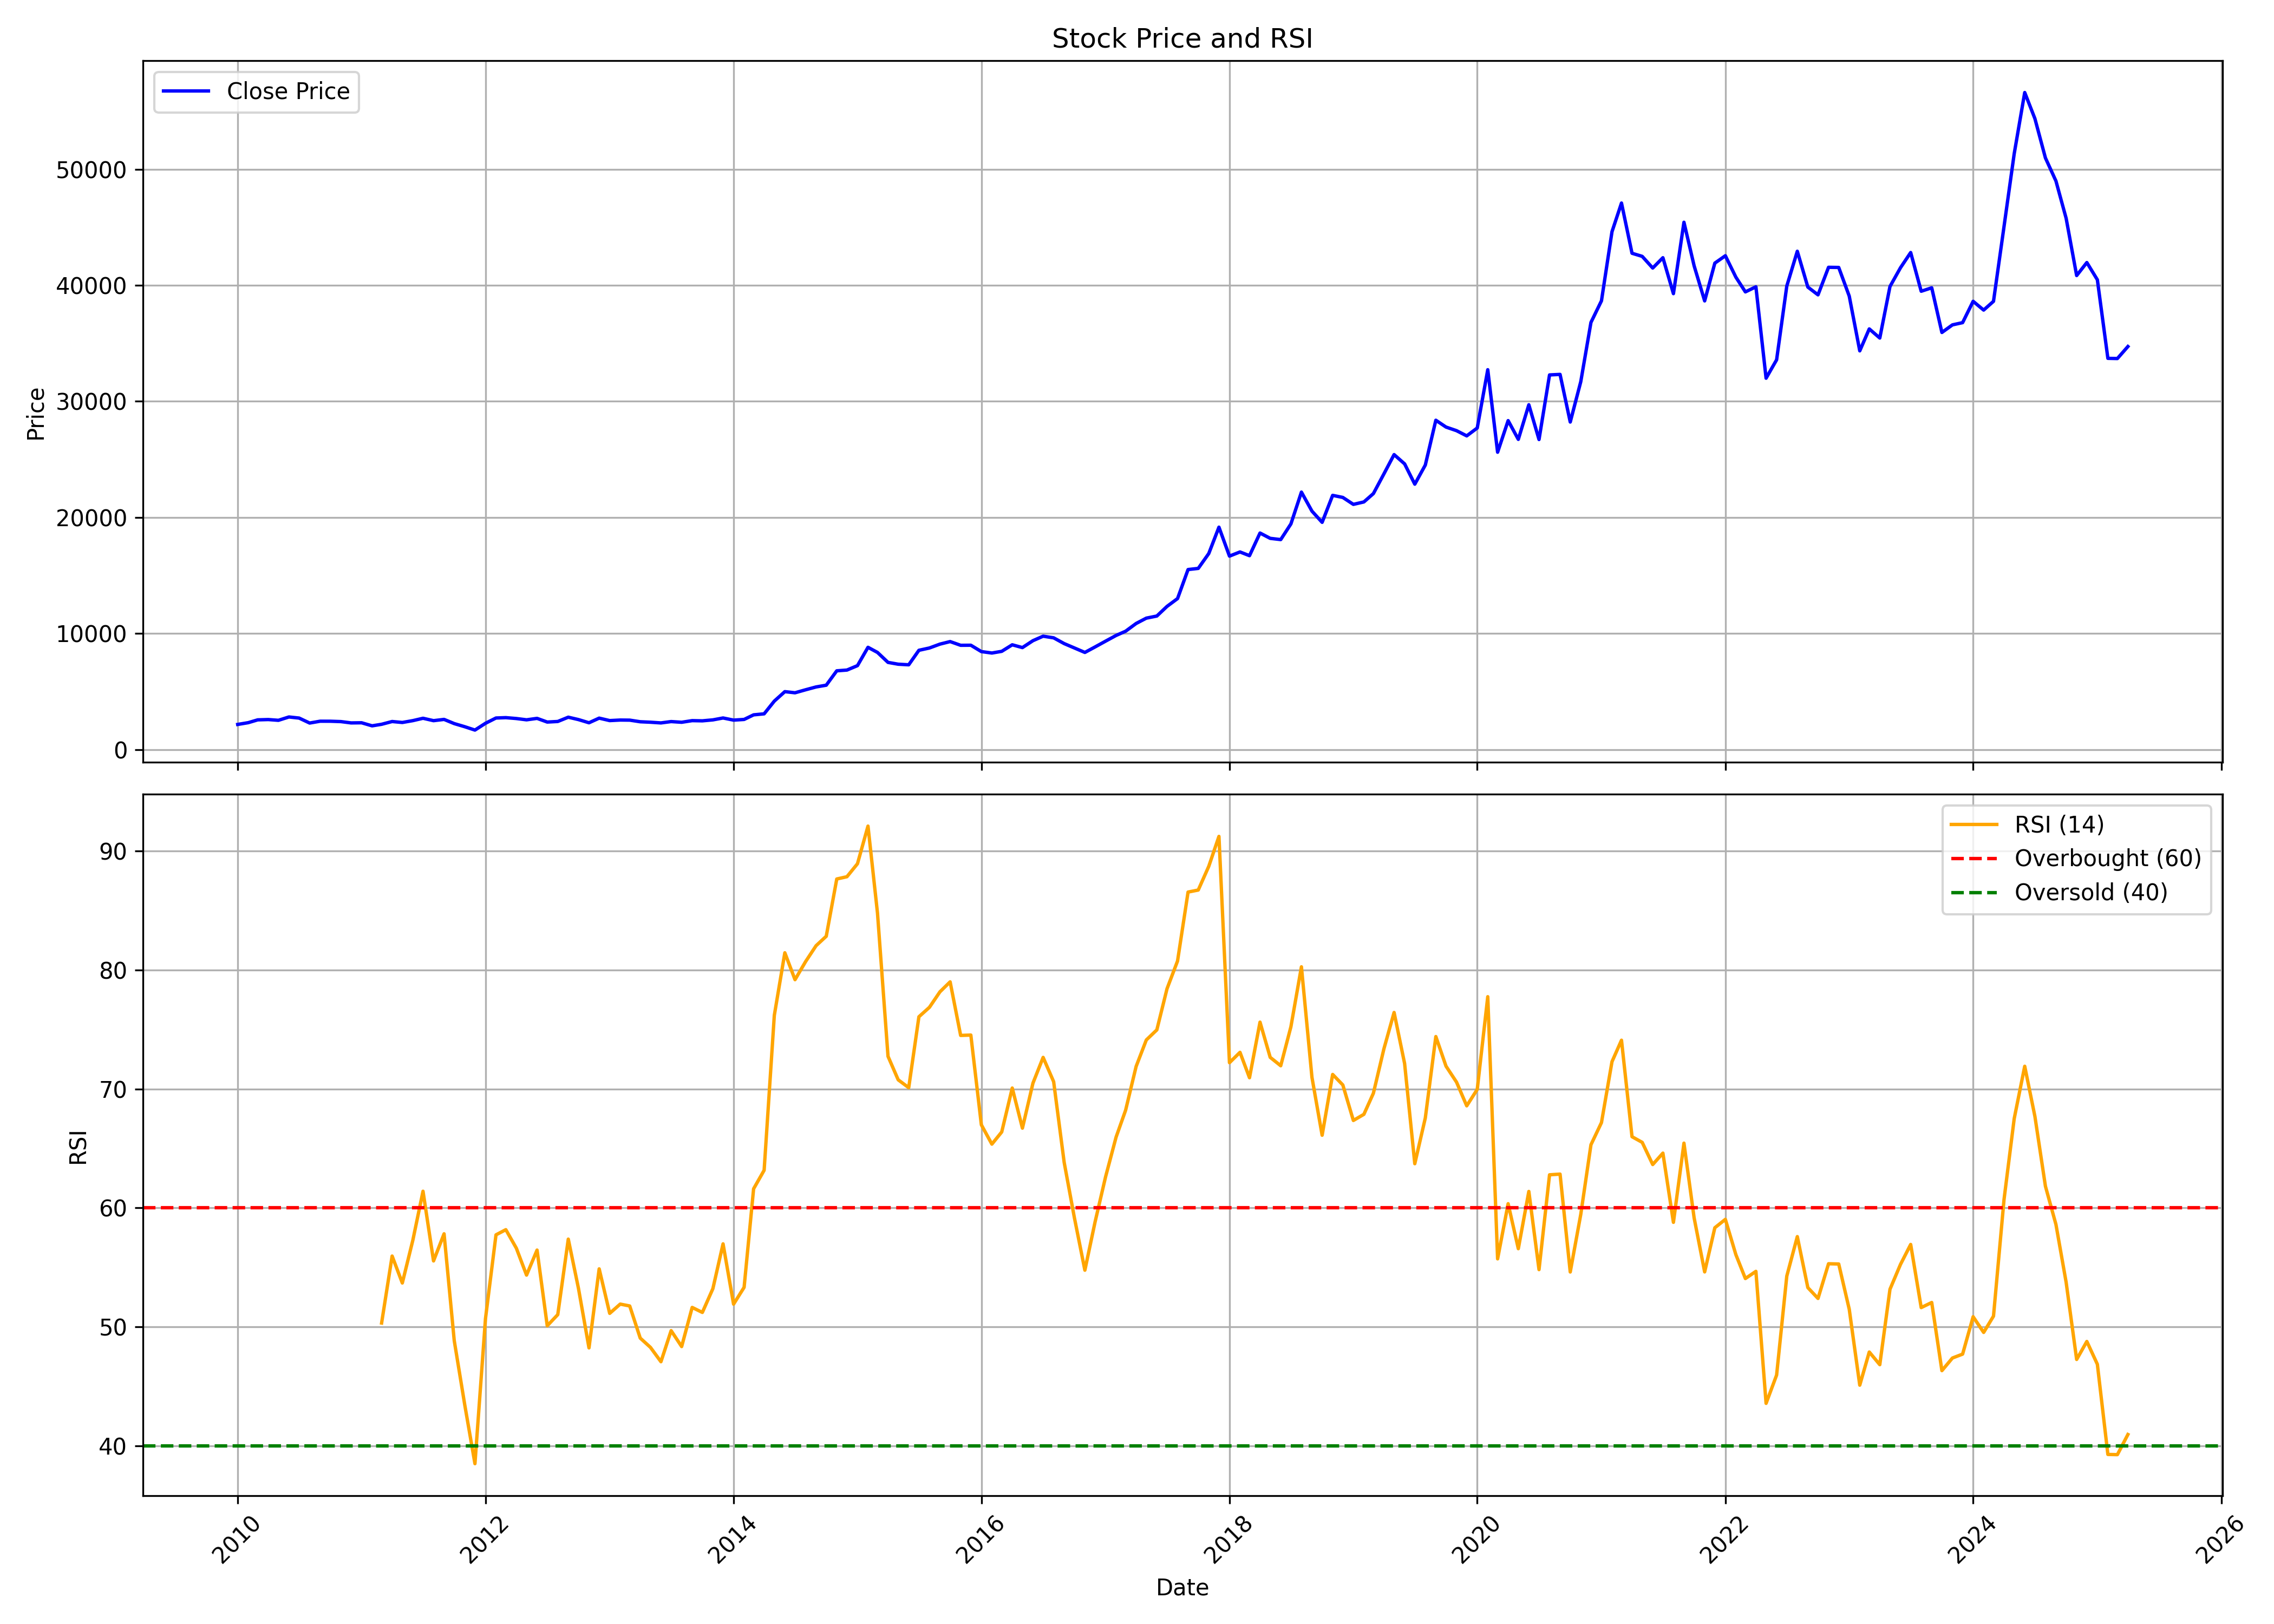

Data behind this chart, as committed beside it:
, Unnamed: 0, date, symbol, open, high, low, close, volume, rsi
0, 0, 2010-01-01, HONAUT, 2082, 2371, 2057, 2160, 34611, 
1, 1, 2010-02-01, HONAUT, 2312, 2361, 2120, 2312, 46031, 
2, 2, 2010-03-01, HONAUT, 2312, 2647, 2312, 2555, 28712, 
3, 3, 2010-04-01, HONAUT, 2598, 3167, 2548, 2580, 115670, 
4, 4, 2010-05-01, HONAUT, 2555, 2708, 2245, 2515, 52070, 
5, 5, 2010-06-01, HONAUT, 2490, 3017, 2468, 2803, 152225, 
6, 6, 2010-07-01, HONAUT, 2843, 2993, 2660, 2708, 116420, 
7, 7, 2010-08-01, HONAUT, 2755, 2806, 2271, 2280, 42142, 
8, 8, 2010-09-01, HONAUT, 2330, 2573, 2288, 2438, 36132, 
9, 9, 2010-10-01, HONAUT, 2438, 2563, 2296, 2436, 92188, 
10, 10, 2010-11-01, HONAUT, 2438, 2781, 2337, 2405, 48544, 
11, 11, 2010-12-01, HONAUT, 2442, 2612, 2049, 2292, 21410, 
12, 12, 2011-01-01, HONAUT, 2281, 2419, 2188, 2303, 28570, 
13, 13, 2011-02-01, HONAUT, 2302, 2448, 1945, 2039, 19332, 
14, 14, 2011-03-01, HONAUT, 2085, 2273, 1994, 2173, 15643, 50.32
15, 15, 2011-04-01, HONAUT, 2114, 2624, 1990, 2411, 28253, 55.95
16, 16, 2011-05-01, HONAUT, 2478, 2478, 2217, 2329, 17668, 53.69
17, 17, 2011-06-01, HONAUT, 2381, 2551, 2287, 2488, 28212, 57.28
18, 18, 2011-07-01, HONAUT, 2488, 2849, 2459, 2691, 43902, 61.4
19, 19, 2011-08-01, HONAUT, 2692, 2813, 2320, 2485, 52064, 55.54
20, 20, 2011-09-01, HONAUT, 2485, 2721, 2395, 2593, 27554, 57.82
21, 21, 2011-10-01, HONAUT, 2512, 2623, 2110, 2232, 23295, 48.84
22, 22, 2011-11-01, HONAUT, 2186, 2293, 1837, 1963, 29219, 43.44
23, 23, 2011-12-01, HONAUT, 1919, 1987, 1571, 1674, 25568, 38.51
24, 24, 2012-01-01, HONAUT, 1671, 2352, 1647, 2258, 67679, 50.69
25, 25, 2012-02-01, HONAUT, 2269, 2824, 2214, 2714, 60924, 57.74
26, 26, 2012-03-01, HONAUT, 2721, 3143, 2383, 2745, 74300, 58.17
27, 27, 2012-04-01, HONAUT, 2800, 3255, 2635, 2669, 124630, 56.61
28, 28, 2012-05-01, HONAUT, 2659, 2721, 2221, 2558, 41742, 54.35
29, 29, 2012-06-01, HONAUT, 2555, 2721, 2414, 2682, 25138, 56.46
30, 30, 2012-07-01, HONAUT, 2711, 2878, 2233, 2365, 28038, 50.09
31, 31, 2012-08-01, HONAUT, 2341, 2526, 2311, 2415, 14250, 51.03
32, 32, 2012-09-01, HONAUT, 2457, 2826, 2322, 2783, 24252, 57.37
33, 33, 2012-10-01, HONAUT, 2789, 2856, 2492, 2578, 15362, 53.23
34, 34, 2012-11-01, HONAUT, 2565, 3315, 2246, 2304, 746145, 48.24
35, 35, 2012-12-01, HONAUT, 2311, 2799, 2169, 2703, 946142, 54.88
36, 36, 2013-01-01, HONAUT, 2682, 2719, 2397, 2492, 58775, 51.14
37, 37, 2013-02-01, HONAUT, 2468, 2609, 2438, 2538, 48619, 51.92
38, 38, 2013-03-01, HONAUT, 2498, 2537, 2399, 2530, 61515, 51.76
39, 39, 2013-04-01, HONAUT, 2530, 2574, 2341, 2391, 11766, 49.06
40, 40, 2013-05-01, HONAUT, 2400, 2538, 2326, 2351, 28638, 48.28
41, 41, 2013-06-01, HONAUT, 2398, 2447, 2276, 2291, 25882, 47.07
42, 42, 2013-07-01, HONAUT, 2399, 2521, 2291, 2406, 97591, 49.68
43, 43, 2013-08-01, HONAUT, 2363, 2446, 2183, 2346, 15063, 48.35
44, 44, 2013-09-01, HONAUT, 2330, 2590, 2281, 2487, 29585, 51.64
45, 45, 2013-10-01, HONAUT, 2448, 2536, 2351, 2470, 41445, 51.21
46, 46, 2013-11-01, HONAUT, 2467, 2580, 2302, 2553, 17220, 53.21
47, 47, 2013-12-01, HONAUT, 2553, 2727, 2422, 2716, 31811, 56.98
48, 48, 2014-01-01, HONAUT, 2716, 2765, 2474, 2532, 64064, 51.91
49, 49, 2014-02-01, HONAUT, 2531, 2629, 2444, 2590, 7950, 53.32
50, 50, 2014-03-01, HONAUT, 2592, 3030, 2538, 2986, 35338, 61.61
51, 51, 2014-04-01, HONAUT, 2980, 3134, 2878, 3074, 22949, 63.16
52, 52, 2014-05-01, HONAUT, 3084, 4219, 3078, 4169, 59972, 76.18
53, 53, 2014-06-01, HONAUT, 4192, 5177, 3979, 4986, 27242, 81.44
54, 54, 2014-07-01, HONAUT, 5031, 5298, 4775, 4887, 20898, 79.18
55, 55, 2014-08-01, HONAUT, 4827, 5254, 4679, 5144, 33305, 80.69
56, 56, 2014-09-01, HONAUT, 5190, 5667, 4916, 5389, 41018, 82.03
57, 57, 2014-10-01, HONAUT, 5437, 5696, 5016, 5541, 21350, 82.83
58, 58, 2014-11-01, HONAUT, 5636, 7338, 5481, 6780, 26625, 87.64
59, 59, 2014-12-01, HONAUT, 6711, 7362, 6298, 6845, 13335, 87.83
... 124 more rows
